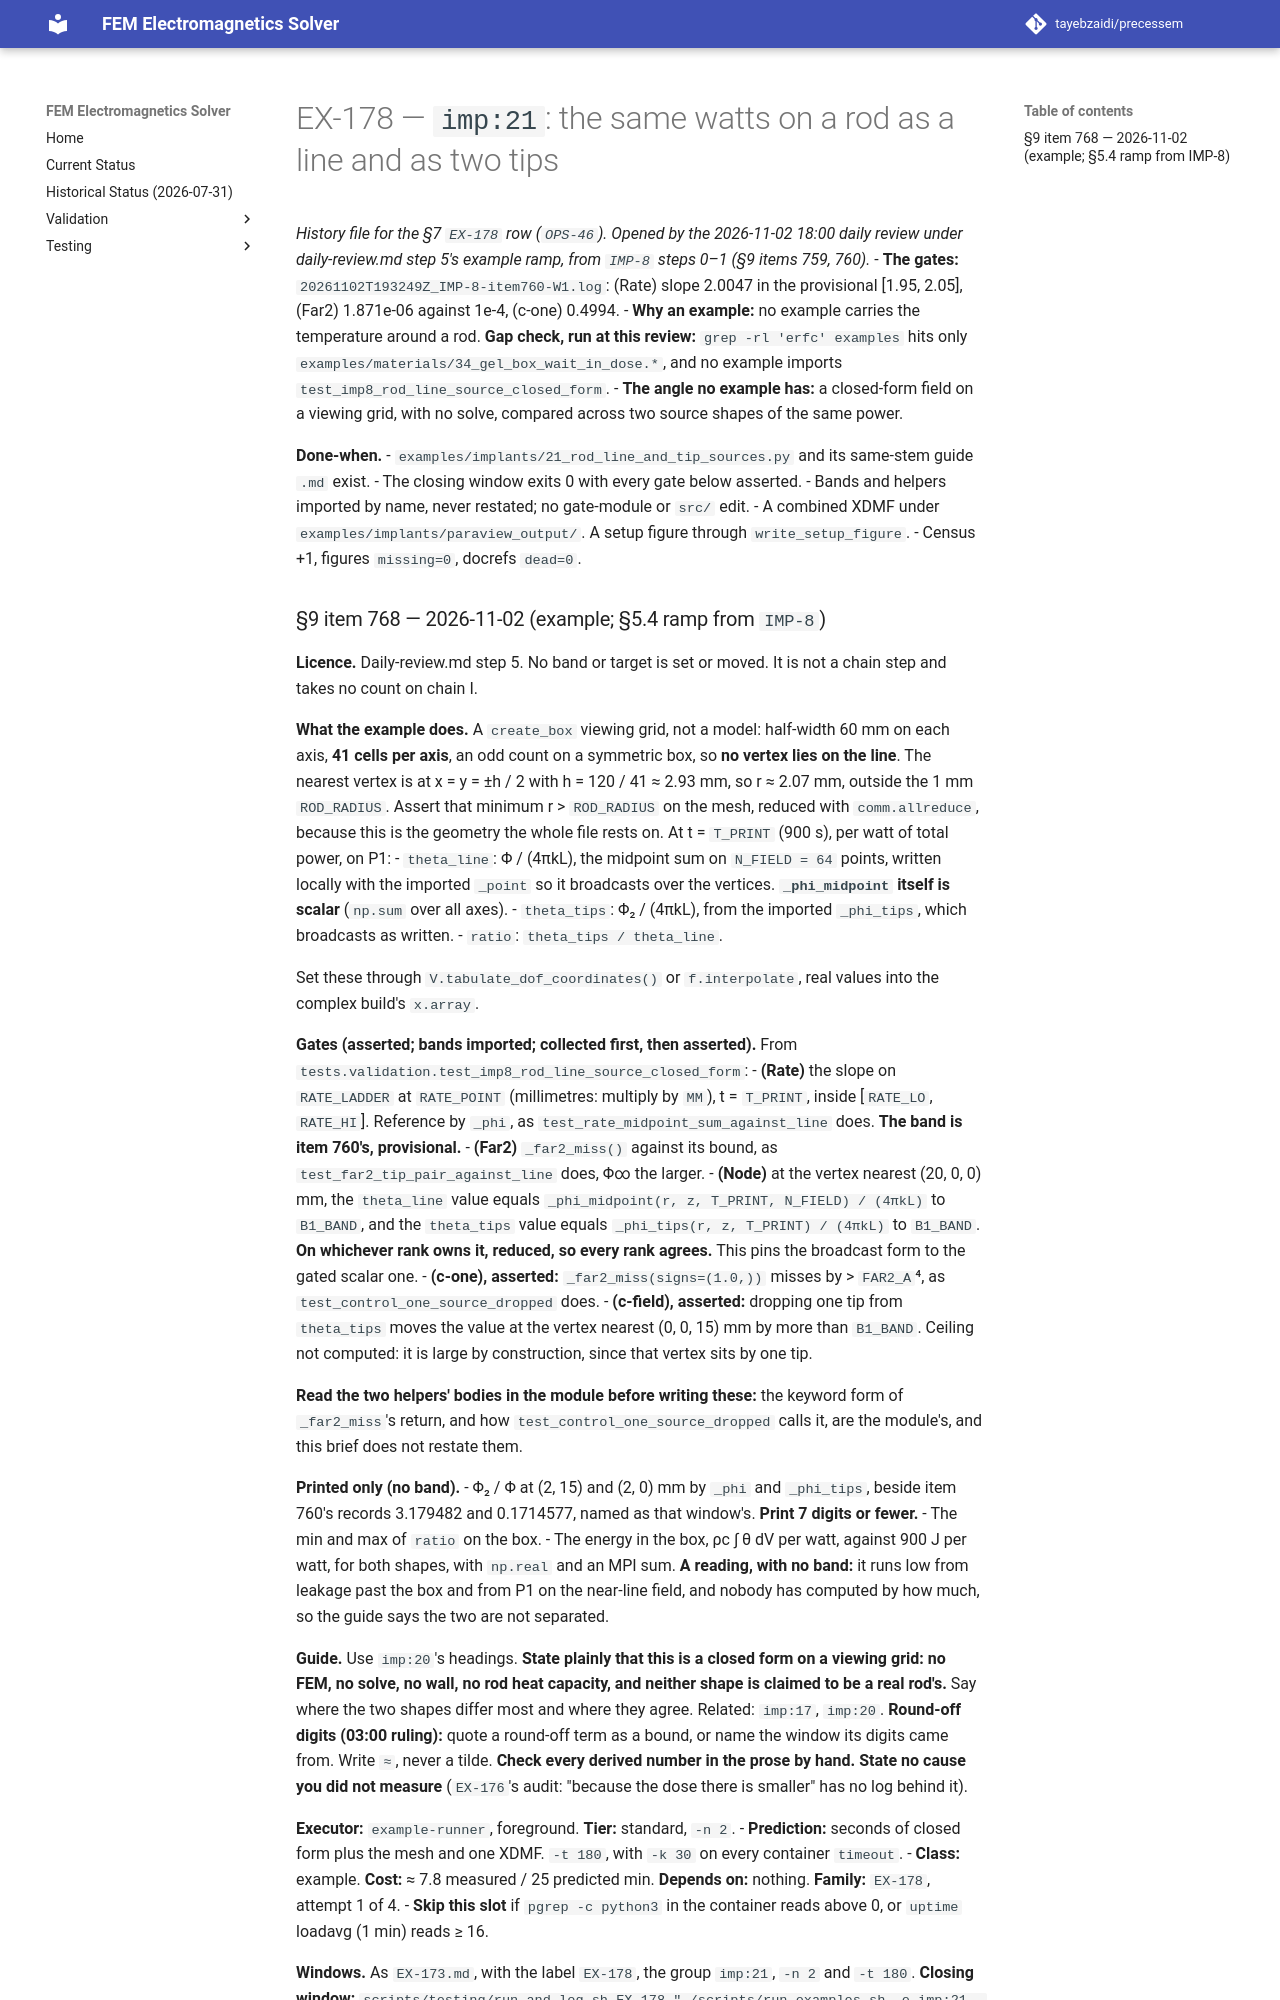

repository: tayebzaidi/precessem · page: planning/chunks/EX-178/index.html · generator: mkdocs

# EX-178 — `imp:21`: the same watts on a rod as a line and as two tips

*History file for the §7 `EX-178` row (`OPS-46`). Opened by the 2026-11-02 18:00 daily review under daily-review.md step 5's example ramp, from `IMP-8` steps 0–1 (§9 items 759, 760).*
- **The gates:** `20261102T193249Z_IMP-8-item760-W1.log`: (Rate) slope 2.0047 in the provisional [1.95, 2.05], (Far2) 1.871e-06 against 1e-4, (c-one) 0.4994.
- **Why an example:** no example carries the temperature around a rod. **Gap check, run at this review:** `grep -rl 'erfc' examples` hits only `examples/materials/34_gel_box_wait_in_dose.*`, and no example imports `test_imp8_rod_line_source_closed_form`.
- **The angle no example has:** a closed-form field on a viewing grid, with no solve, compared across two source shapes of the same power.

**Done-when.**
- `examples/implants/21_rod_line_and_tip_sources.py` and its same-stem guide `.md` exist.
- The closing window exits 0 with every gate below asserted.
- Bands and helpers imported by name, never restated; no gate-module or `src/` edit.
- A combined XDMF under `examples/implants/paraview_output/`. A setup figure through `write_setup_figure`.
- Census +1, figures `missing=0`, docrefs `dead=0`.
